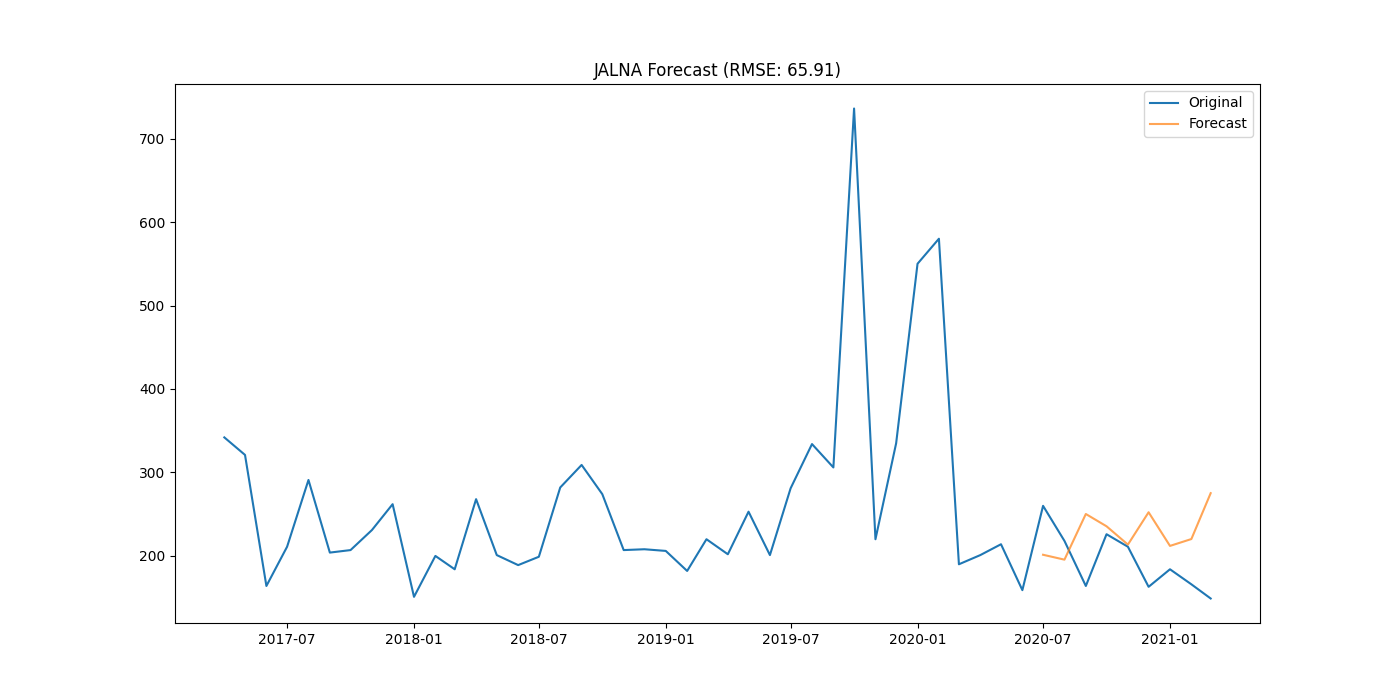

The data file committed next to this chart (first rows):
district, date, actual, forecast
JALNA, 2020-07-01, 260.0, 201.4
JALNA, 2020-08-01, 218.0, 195.5
JALNA, 2020-09-01, 164.0, 250.2
JALNA, 2020-10-01, 226.0, 235.5
JALNA, 2020-11-01, 211.0, 213.6
JALNA, 2020-12-01, 163.0, 252.3
JALNA, 2021-01-01, 184.0, 212
JALNA, 2021-02-01, 166.0, 220.2
JALNA, 2021-03-01, 149.0, 275.2
